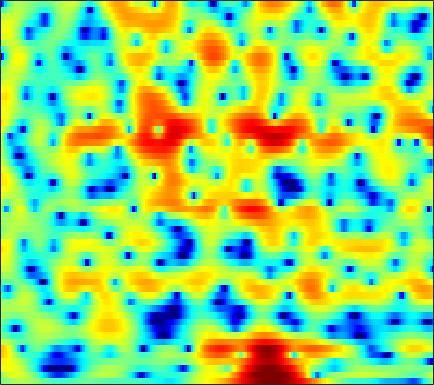

Values plotted in this chart, from the file beside it:
-0.75869, -0.34866, 0.15412, 0.59193, 0.87016, 1.1801, 1.4205, 1.5543, 1.6694, 1.7058, 1.6694, 1.5969, 1.442, 1.2235, 1.0251, 0.72338, 0.38912, 0.11618, -0.28144, -0.68426, -1.0828, -1.3666, -1.7155, -2.0301
0.3465, 1.113, 1.948, 2.591, 2.956, 3.301, 3.493, 3.542, 3.484, 3.29, 2.963, 2.633, 2.078, 1.395, 0.7954, -0.1192, -1.167, -2.037, -3.302, -4.687, -6.176, -7.347, -8.932, -10.44
3.975, 4.102, 4.213, 4.246, 4.209, 4.073, 3.833, 3.579, 3.138, 2.576, 1.884, 1.276, 0.3341, -0.768, -1.714, -3.148, -4.838, -6.284, -8.493, -11.1, -14.21, -16.87, -20.27, -21.63
5.19, 5.074, 4.843, 4.528, 4.237, 3.775, 3.243, 2.797, 2.143, 1.43, 0.6609, 0.04674, -0.8224, -1.76, -2.503, -3.555, -4.671, -5.533, -6.681, -7.813, -8.892, -9.625, -10.48, -11.2
6.73, 6.386, 5.779, 4.995, 4.293, 3.213, 1.996, 1.028, -0.2516, -1.363, -2.14, -2.477, -2.67, -2.731, -2.787, -2.974, -3.34, -3.751, -4.491, -5.5, -6.777, -7.899, -9.653, -11.69
7.043, 6.64, 5.889, 4.861, 3.88, 2.213, 0.0163, -2.121, -5.988, -11.2, -12.13, -8.756, -5.252, -3.045, -1.956, -1.048, -0.6312, -0.5954, -0.8596, -1.461, -2.36, -3.231, -4.681, -6.354
2.879, 2.712, 2.347, 1.838, 1.376, 0.694, -0.0008436, -0.4899, -1.024, -1.338, -1.384, -1.248, -0.908, -0.4773, -0.1588, 0.2043, 0.4692, 0.5814, 0.6131, 0.5123, 0.2979, 0.06632, -0.3148, -0.7261
-0.6148, -0.8221, -1.268, -1.852, -2.326, -2.905, -3.293, -3.395, -3.244, -2.82, -2.207, -1.69, -0.9833, -0.3084, 0.1519, 0.6797, 1.11, 1.361, 1.604, 1.739, 1.774, 1.744, 1.649, 1.495
-1.622, -2.245, -3.468, -5.275, -7.173, -10.89, -16.98, -19.04, -12.48, -7.955, -5, -3.365, -1.684, -0.4004, 0.3655, 1.179, 1.794, 2.141, 2.473, 2.671, 2.752, 2.745, 2.659, 2.486
-0.4121, -0.8411, -1.593, -2.521, -3.287, -4.266, -4.899, -4.942, -4.381, -3.339, -2.156, -1.306, -0.2966, 0.5384, 1.05, 1.592, 1.98, 2.18, 2.338, 2.39, 2.343, 2.245, 2.029, 1.71
0.7388, 0.6398, 0.4642, 0.2712, 0.1336, -0.008516, -0.06878, -0.04717, 0.0743, 0.2797, 0.528, 0.7207, 0.9566, 1.138, 1.22, 1.256, 1.201, 1.107, 0.9183, 0.6711, 0.39, 0.1608, -0.1675, -0.5062
1.303, 1.333, 1.362, 1.386, 1.413, 1.471, 1.546, 1.612, 1.696, 1.761, 1.784, 1.755, 1.642, 1.427, 1.185, 0.7447, 0.1613, -0.3618, -1.165, -2.039, -2.877, -3.381, -3.779, -3.799
1.007, 0.9182, 0.8562, 0.9094, 1.039, 1.326, 1.686, 1.961, 2.29, 2.523, 2.633, 2.611, 2.425, 2.045, 1.619, 0.8394, -0.2186, -1.24, -2.992, -5.39, -8.87, -12.62, -17.1, -12.07
-1.961, -3.008, -4.365, -4.863, -4.265, -2.654, -0.9408, 0.1638, 1.295, 2.041, 2.445, 2.551, 2.445, 2.066, 1.625, 0.8389, -0.1575, -1.028, -2.305, -3.664, -4.978, -5.692, -5.835, -4.746
-4.212, -5.927, -9.215, -11.59, -9.605, -5.693, -2.87, -1.395, -0.06981, 0.7108, 1.017, 0.9936, 0.6908, 0.1054, -0.5104, -1.536, -2.753, -3.726, -4.927, -5.656, -5.572, -4.938, -3.562, -1.945
-1.656, -1.543, -1.512, -1.428, -1.255, -0.9294, -0.5912, -0.4104, -0.3673, -0.5682, -1.013, -1.5, -2.339, -3.349, -4.217, -5.603, -7.395, -9.292, -13.39, -23.42, -19.25, -11.94, -6.691, -3.229
0.7587, 1.006, 1.151, 1.121, 0.9895, 0.6533, 0.1512, -0.3786, -1.314, -2.589, -4.193, -5.614, -7.71, -9.597, -10.43, -10.55, -10.05, -9.611, -9.02, -8.272, -7.048, -5.752, -3.773, -1.794
2.892, 2.84, 2.649, 2.293, 1.914, 1.25, 0.3662, -0.4649, -1.825, -3.587, -5.869, -8.046, -12.01, -17.69, -19.99, -15.23, -11.29, -9.261, -7.177, -5.562, -4.115, -3.12, -1.842, -0.6348
4.097, 3.853, 3.42, 2.86, 2.351, 1.552, 0.6003, -0.1975, -1.365, -2.614, -3.93, -4.878, -5.997, -6.752, -6.972, -6.793, -6.175, -5.565, -4.721, -3.873, -3.062, -2.473, -1.733, -0.9848
4.967, 4.652, 4.117, 3.442, 2.832, 1.882, 0.8142, -0.05173, -1.226, -2.308, -3.209, -3.705, -4.071, -4.133, -4.036, -3.791, -3.486, -3.241, -2.997, -2.828, -2.78, -2.793, -2.83, -2.757
5.736, 5.504, 5.049, 4.374, 3.695, 2.532, 1.015, -0.3882, -2.649, -5.183, -7.154, -7.421, -6.179, -4.512, -3.438, -2.329, -1.637, -1.368, -1.306, -1.627, -2.412, -3.358, -5.189, -7.804
4.201, 4.399, 4.428, 4.148, 3.715, 2.783, 1.36, -0.0709, -2.658, -6.138, -9.759, -9.813, -6.624, -3.795, -2.299, -0.9288, -0.1165, 0.1577, 0.1711, -0.2635, -1.105, -2.07, -3.841, -6.05
0.02686, 1.014, 1.843, 2.229, 2.28, 2.055, 1.577, 1.09, 0.35, -0.3823, -0.855, -0.9951, -0.8629, -0.5092, -0.1967, 0.1533, 0.3715, 0.4224, 0.2971, -0.03057, -0.498, -0.9364, -1.535, -2.089
-0.8975, -0.03038, 0.8136, 1.356, 1.594, 1.754, 1.768, 1.692, 1.541, 1.35, 1.163, 1.06, 0.9445, 0.8592, 0.8068, 0.7201, 0.5731, 0.4317, 0.1666, -0.1673, -0.6348, -1.019, -1.582, -2.161
0.8675, 1.017, 1.227, 1.451, 1.621, 1.836, 1.996, 2.063, 2.086, 2.045, 1.893, 1.742, 1.495, 1.221, 1.002, 0.7313, 0.4648, 0.2592, -0.02685, -0.3778, -0.8815, -1.353, -2.201, -3.251
1.947, 1.292, 0.7169, 0.6563, 0.9471, 1.536, 2.136, 2.508, 2.769, 2.78, 2.529, 2.18, 1.562, 0.8534, 0.3343, -0.2015, -0.4376, -0.4574, -0.3585, -0.3231, -0.3906, -0.6528, -1.353, -2.544
0.9043, -2.458, -9.1, -7.932, -3.553, 0.08221, 2.164, 3.081, 3.688, 3.65, 3.1, 2.312, 0.699, -1.641, -3.85, -6.729, -6.605, -4.702, -2.285, -0.5656, 0.4773, 0.8918, 1.089, 0.8131
2.359, 0.8402, -0.7112, -0.9558, -0.3043, 0.8272, 1.769, 2.175, 2.337, 2.06, 1.303, 0.4119, -1.265, -3.587, -5.745, -8.352, -8.183, -6.515, -4.179, -2.348, -1.17, -0.5415, 0.002881, 0.3477
3.816, 3.373, 2.857, 2.471, 2.27, 2.074, 1.88, 1.672, 1.266, 0.733, -0.008359, -0.6504, -1.549, -2.447, -3.025, -3.589, -3.814, -3.775, -3.542, -3.232, -2.933, -2.723, -2.561, -2.306
4.595, 4.475, 4.202, 3.834, 3.494, 2.97, 2.329, 1.812, 1.021, 0.1677, -0.7051, -1.327, -2.06, -2.635, -2.95, -3.219, -3.398, -3.47, -3.623, -3.959, -4.418, -4.924, -5.701, -6.379
5.364, 5.365, 5.154, 4.723, 4.263, 3.465, 2.474, 1.587, 0.2547, -1.28, -2.87, -4.017, -5.236, -5.69, -5.541, -4.941, -4.277, -3.925, -3.736, -3.959, -4.834, -6.037, -8.668, -14.29
5.404, 5.284, 4.883, 4.222, 3.574, 2.503, 1.206, 0.02141, -1.824, -4.2, -7.427, -10.95, -19.69, -20.36, -13.2, -8.516, -5.848, -4.571, -3.488, -2.925, -2.882, -3.085, -3.587, -4.038
4.285, 3.852, 3.062, 2.043, 1.162, -0.1392, -1.567, -2.689, -4.225, -5.848, -7.387, -8.418, -9.348, -9.16, -8.286, -6.555, -4.928, -3.853, -2.682, -1.82, -1.162, -0.7663, -0.3638, 0.04918
3.02, 2.229, 0.9697, -0.5204, -1.792, -3.662, -5.628, -7.005, -8.462, -8.975, -8.759, -8.27, -7.386, -6.323, -5.459, -4.31, -3.191, -2.414, -1.467, -0.6843, -0.006361, 0.4335, 0.9681, 1.484
2.164, 1.098, -0.5222, -2.421, -4.101, -6.847, -10.59, -14.59, -25.21, -19.9, -13.04, -10.14, -7.431, -5.438, -4.229, -2.921, -1.828, -1.143, -0.4146, 0.1865, 0.6491, 0.9184, 1.296, 1.653
1.923, 0.679, -1.184, -3.101, -4.515, -6.374, -8.196, -9.27, -10.18, -9.575, -8.086, -6.665, -4.751, -3.145, -2.139, -1.008, -0.16, 0.3123, 0.7024, 0.8301, 0.7399, 0.5793, 0.2749, 0.1095
2.186, 0.187, -2.88, -5.977, -7.575, -7.949, -7.137, -6.571, -5.655, -4.717, -3.703, -2.857, -1.638, -0.4489, 0.3812, 1.292, 1.94, 2.187, 2.222, 1.781, 0.8125, -0.3382, -2.729, -6.152
2.77, 0.3521, -3.979, -10.16, -13.7, -10.77, -7.874, -6.765, -5.945, -5.555, -4.71, -3.763, -2.294, -0.693, 0.4029, 1.608, 2.42, 2.755, 2.803, 2.398, 1.449, 0.3577, -1.619, -3.774
4.765, 3.423, 1.495, -0.3885, -1.611, -2.952, -4.342, -5.534, -8.237, -13.03, -18.62, -12.77, -6.769, -3.111, -1.245, 0.5129, 1.614, 2.137, 2.407, 2.321, 1.869, 1.368, 0.5806, -0.2232
5.708, 4.998, 3.981, 2.824, 1.904, 0.6213, -0.8391, -2.009, -3.798, -5.453, -6.079, -5.446, -3.846, -2.071, -0.9276, 0.2132, 0.9937, 1.344, 1.532, 1.408, 1.014, 0.5363, -0.2899, -1.444
4.872, 4.636, 4.156, 3.521, 2.955, 2.113, 1.233, 0.554, -0.2661, -0.9084, -1.298, -1.376, -1.229, -0.9428, -0.6919, -0.4104, -0.1963, -0.1676, -0.2533, -0.5821, -1.07, -1.594, -2.442, -3.573
4.287, 4.352, 4.194, 3.85, 3.474, 2.837, 2.112, 1.525, 0.7604, 0.06825, -0.5218, -0.8666, -1.148, -1.295, -1.353, -1.374, -1.474, -1.607, -1.938, -2.417, -3.083, -3.622, -4.435, -5.146
4.822, 4.936, 4.884, 4.582, 4.207, 3.514, 2.599, 1.79, 0.5865, -0.6983, -1.866, -2.554, -3.088, -3.119, -2.948, -2.671, -2.553, -2.606, -2.991, -3.687, -4.833, -5.913, -7.603, -8.986
5.465, 5.598, 5.579, 5.272, 4.851, 4.016, 2.807, 1.621, -0.4504, -3.276, -7.041, -10.33, -11.53, -8.335, -6.194, -4.338, -3.276, -2.963, -3.044, -3.781, -5.149, -6.864, -10.33, -16.82
4.491, 4.779, 4.896, 4.739, 4.418, 3.701, 2.628, 1.568, -0.2947, -2.692, -5.623, -7.674, -8.539, -6.902, -5.481, -3.993, -3.058, -2.696, -2.57, -2.871, -3.461, -4.069, -4.931, -5.559
2.66, 3.092, 3.419, 3.504, 3.408, 3.059, 2.485, 1.9, 0.9817, -0.04046, -1.047, -1.666, -2.214, -2.454, -2.461, -2.361, -2.285, -2.236, -2.266, -2.324, -2.49, -2.583, -2.714, -2.776
1.498, 1.921, 2.382, 2.675, 2.797, 2.818, 2.664, 2.43, 2.013, 1.476, 0.8603, 0.3716, -0.2641, -0.8864, -1.301, -1.794, -2.179, -2.389, -2.554, -2.577, -2.519, -2.457, -2.36, -2.263
0.5549, 0.9757, 1.603, 2.216, 2.615, 3.027, 3.245, 3.289, 3.133, 2.766, 2.198, 1.631, 0.6921, -0.4075, -1.351, -2.671, -3.812, -4.414, -4.589, -4.245, -3.547, -3.075, -2.542, -2.222
-2.622, -1.891, -0.3891, 1.232, 2.279, 3.347, 4.057, 4.37, 4.452, 4.201, 3.627, 2.96, 1.722, 0.02354, -1.71, -4.83, -9.611, -14.67, -13.56, -8.192, -4.999, -3.518, -2.304, -1.766
-28.39, -11.28, -4.33, -0.6034, 1.264, 2.976, 4.021, 4.465, 4.682, 4.526, 4.027, 3.44, 2.382, 0.9634, -0.343, -2.407, -4.599, -5.827, -5.849, -4.505, -2.962, -2.013, -1.303, -1.137
-3.624, -2.785, -1.177, 0.4865, 1.503, 2.533, 3.137, 3.331, 3.32, 3.022, 2.481, 1.988, 1.23, 0.4421, -0.1201, -0.8087, -1.339, -1.562, -1.558, -1.364, -1.042, -0.8427, -0.7092, -0.8303
1.071, 1.444, 1.943, 2.395, 2.648, 2.768, 2.641, 2.364, 1.732, 0.8494, -0.19, -0.984, -1.882, -2.425, -2.566, -2.451, -2.176, -1.904, -1.556, -1.151, -0.8232, -0.6495, -0.4565, -0.412
3.394, 3.57, 3.719, 3.696, 3.57, 3.178, 2.49, 1.748, 0.35, -1.596, -4.151, -6.601, -9.887, -10.56, -9.028, -6.704, -4.942, -3.982, -3.061, -2.356, -1.784, -1.381, -0.9279, -0.5415
4.141, 4.271, 4.317, 4.187, 3.941, 3.427, 2.602, 1.733, 0.2142, -1.865, -4.681, -7.369, -11.32, -12.21, -10.34, -7.989, -6.527, -5.883, -5.322, -5.021, -4.544, -4.005, -3.132, -2.141
3.586, 3.768, 3.882, 3.871, 3.744, 3.409, 2.869, 2.3, 1.35, 0.1965, -1.134, -2.137, -3.323, -4.223, -4.697, -5.304, -6.068, -6.951, -8.674, -11, -12.52, -11.32, -7.978, -5.049
1.828, 2.053, 2.34, 2.582, 2.728, 2.776, 2.677, 2.511, 2.107, 1.555, 0.8813, 0.3297, -0.4693, -1.297, -2.008, -3.065, -4.384, -5.659, -8.019, -11.04, -13.2, -11.8, -8.194, -5.138
-2.034, -1.75, -0.9533, -0.0188, 0.636, 1.345, 1.787, 1.959, 1.984, 1.802, 1.478, 1.155, 0.6359, 0.0363, -0.4603, -1.172, -1.948, -2.559, -3.33, -3.88, -4.049, -3.845, -3.12, -2.153
-13.93, -11.21, -6.095, -2.799, -1.191, 0.2699, 1.125, 1.445, 1.62, 1.543, 1.303, 1.045, 0.6898, 0.3026, 0.0579, -0.2942, -0.6333, -0.8525, -1.072, -1.24, -1.288, -1.217, -0.9847, -0.6146
